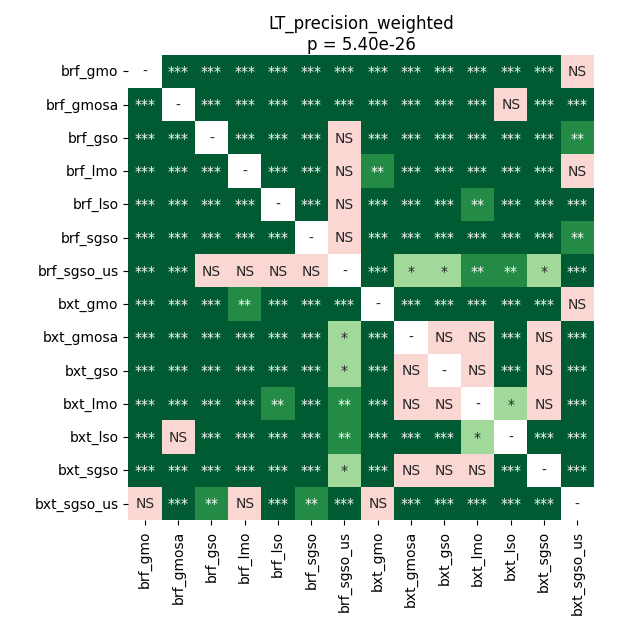

The data file committed next to this chart (first rows):
	brf_gmo	brf_gmosa	brf_gso	brf_lmo	brf_lso	brf_sgso	brf_sgso_us	bxt_gmo	bxt_gmosa	bxt_gso	bxt_lmo	bxt_lso	bxt_sgso	bxt_sgso_us
brf_gmo	1.0	4.9591064453125e-05	4.9591064453125e-05	4.9591064453125e-05	4.9591064453125e-05	4.9591064453125e-05	4.9591064453125e-05	9.576205549568966e-05	4.9591064453125e-05	4.9591064453125e-05	4.9591064453125e-05	4.9591064453125e-05	4.9591064453125e-05	0.4867
brf_gmosa	4.9591064453125e-05	1.0	4.9591064453125e-05	4.9591064453125e-05	4.9591064453125e-05	4.9591064453125e-05	0.0007875	4.9591064453125e-05	0.0007875	0.0006075	0.0001412	0.2697	0.0004553	4.9591064453125e-05
brf_gso	4.9591064453125e-05	4.9591064453125e-05	1.0	0.0006075	4.9591064453125e-05	4.9591064453125e-05	0.7074	4.9591064453125e-05	4.9591064453125e-05	4.9591064453125e-05	4.9591064453125e-05	4.9591064453125e-05	4.9591064453125e-05	0.005359
brf_lmo	4.9591064453125e-05	4.9591064453125e-05	0.0006075	1.0	4.9591064453125e-05	4.9591064453125e-05	0.4593	0.007837	4.9591064453125e-05	4.9591064453125e-05	4.9591064453125e-05	4.9591064453125e-05	4.9591064453125e-05	0.5146
brf_lso	4.9591064453125e-05	4.9591064453125e-05	4.9591064453125e-05	4.9591064453125e-05	1.0	9.576205549568966e-05	0.3431	4.9591064453125e-05	4.9591064453125e-05	4.9591064453125e-05	0.006518	4.9591064453125e-05	4.9591064453125e-05	0.0007875
brf_sgso	4.9591064453125e-05	4.9591064453125e-05	4.9591064453125e-05	4.9591064453125e-05	9.576205549568966e-05	1.0	0.7777	4.9591064453125e-05	4.9591064453125e-05	4.9591064453125e-05	0.0006075	4.9591064453125e-05	4.9591064453125e-05	0.001731
brf_sgso_us	4.9591064453125e-05	0.0007875	0.7074	0.4593	0.3431	0.7777	1.0	0.0002314	0.01568	0.0113	0.002777	0.001731	0.01568	4.9591064453125e-05
bxt_gmo	9.576205549568966e-05	4.9591064453125e-05	4.9591064453125e-05	0.007837	4.9591064453125e-05	4.9591064453125e-05	0.0002314	1.0	4.9591064453125e-05	4.9591064453125e-05	4.9591064453125e-05	4.9591064453125e-05	4.9591064453125e-05	1.0
bxt_gmosa	4.9591064453125e-05	0.0007875	4.9591064453125e-05	4.9591064453125e-05	4.9591064453125e-05	4.9591064453125e-05	0.01568	4.9591064453125e-05	1.0	0.6387	0.6387	4.9591064453125e-05	0.6387	4.9591064453125e-05
bxt_gso	4.9591064453125e-05	0.0006075	4.9591064453125e-05	4.9591064453125e-05	4.9591064453125e-05	4.9591064453125e-05	0.0113	4.9591064453125e-05	0.6387	1.0	0.8393	4.9591064453125e-05	0.9908	4.9591064453125e-05
bxt_lmo	4.9591064453125e-05	0.0001412	4.9591064453125e-05	4.9591064453125e-05	0.006518	0.0006075	0.002777	4.9591064453125e-05	0.6387	0.8393	1.0	0.02528	0.8086	4.9591064453125e-05
bxt_lso	4.9591064453125e-05	0.2697	4.9591064453125e-05	4.9591064453125e-05	4.9591064453125e-05	4.9591064453125e-05	0.001731	4.9591064453125e-05	4.9591064453125e-05	4.9591064453125e-05	0.02528	1.0	4.9591064453125e-05	4.9591064453125e-05
bxt_sgso	4.9591064453125e-05	0.0004553	4.9591064453125e-05	4.9591064453125e-05	4.9591064453125e-05	4.9591064453125e-05	0.01568	4.9591064453125e-05	0.6387	0.9908	0.8086	4.9591064453125e-05	1.0	4.9591064453125e-05
bxt_sgso_us	0.4867	4.9591064453125e-05	0.005359	0.5146	0.0007875	0.001731	4.9591064453125e-05	1.0	4.9591064453125e-05	4.9591064453125e-05	4.9591064453125e-05	4.9591064453125e-05	4.9591064453125e-05	1.0
